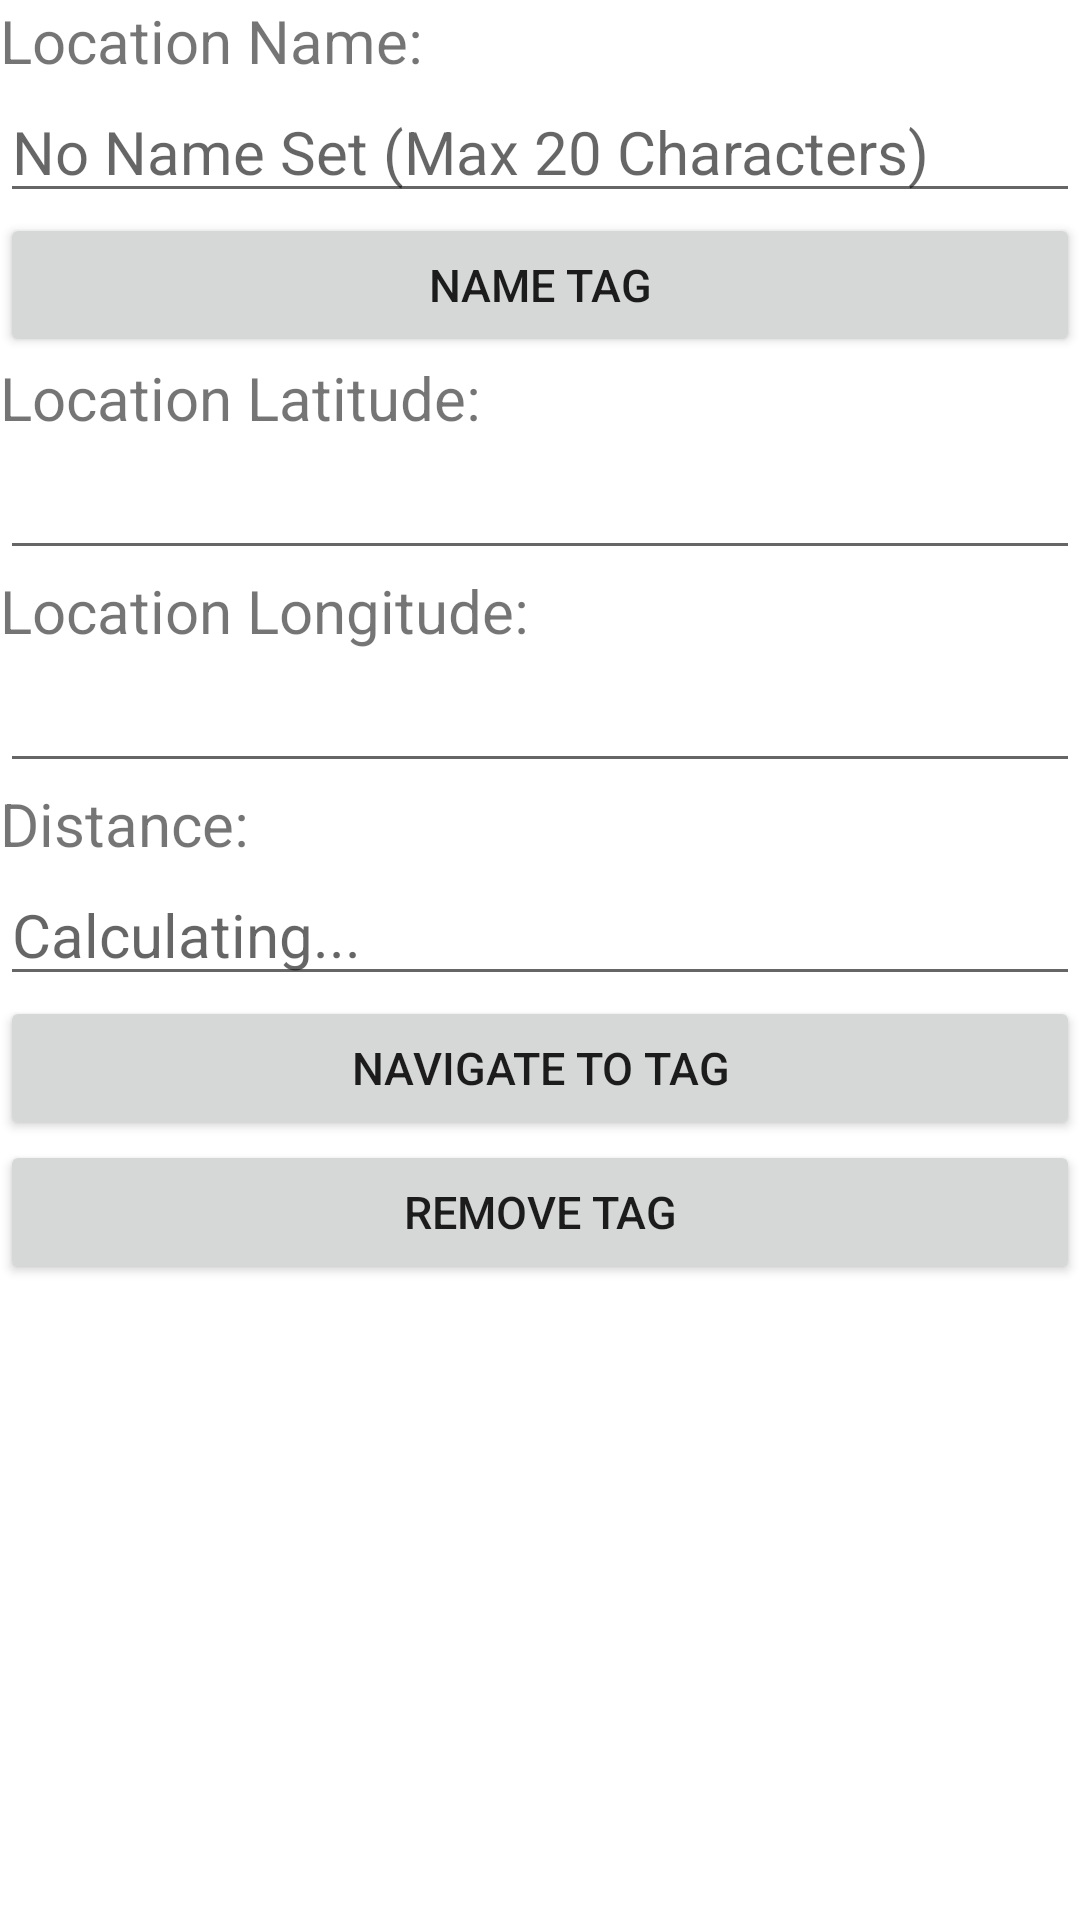

Layout XML and referenced resources for this Android screen:
<!-- AndroidManifest.xml: application theme Theme.GeoIt -->
<!-- res/layout/activity_location_view.xml -->
<?xml version="1.0" encoding="utf-8"?>

<LinearLayout xmlns:android="http://schemas.android.com/apk/res/android"
    xmlns:tools="http://schemas.android.com/tools"
    android:layout_width="match_parent"
    android:layout_height="match_parent"
    android:focusable="true"
    android:focusableInTouchMode="true"
    android:orientation="vertical"
    tools:context=".LocationView">


    <ScrollView
        android:layout_width="match_parent"
        android:layout_height="match_parent"
        android:focusable="auto">

        <LinearLayout
            android:layout_width="match_parent"
            android:layout_height="wrap_content"
            android:orientation="vertical">

            <TextView
                android:id="@+id/nameTitle"
                android:layout_width="match_parent"
                android:layout_height="wrap_content"
                android:text="Location Name:"
                android:textSize="20dp" />

            <EditText
                android:id="@+id/listName"
                android:layout_width="match_parent"
                android:layout_height="wrap_content"
                android:hint="No Name Set (Max 20 Characters)"
                android:maxLength="20"
                android:textSize="20dp" />

            <Button
                android:id="@+id/rename"
                android:layout_width="match_parent"
                android:layout_height="wrap_content"
                android:onClick="SaveName"
                android:text="Name Tag"
                android:textSize="15dp" />

            <TextView
                android:layout_width="match_parent"
                android:layout_height="wrap_content"
                android:text="Location Latitude:"
                android:textSize="20dp" />

            <EditText
                android:id="@+id/listLat"
                android:layout_width="match_parent"
                android:layout_height="wrap_content"
                android:focusable="false"
                android:textSize="20dp" />

            <TextView
                android:layout_width="match_parent"
                android:layout_height="wrap_content"
                android:text="Location Longitude:"
                android:textSize="20dp" />

            <EditText
                android:id="@+id/listLong"
                android:layout_width="match_parent"
                android:layout_height="wrap_content"
                android:focusable="false"
                android:textSize="20dp" />

            <TextView
                android:layout_width="match_parent"
                android:layout_height="wrap_content"
                android:text="Distance:"
                android:textSize="20dp" />

            <EditText
                android:id="@+id/distance"
                android:layout_width="match_parent"
                android:layout_height="wrap_content"
                android:focusable="false"
                android:hint="Calculating..."
                android:textSize="20dp" />

            <Button
                android:id="@+id/Navigation"
                android:layout_width="match_parent"
                android:layout_height="wrap_content"
                android:onClick="navigate"
                android:text="Navigate to Tag"
                android:textSize="15dp" />

            <Button
                android:id="@+id/remove"
                android:layout_width="match_parent"
                android:layout_height="wrap_content"
                android:onClick="remove"
                android:text="Remove Tag"
                android:textSize="15dp" />
        </LinearLayout>


    </ScrollView>


</LinearLayout>
<!-- resources referenced by this layout -->
<resources>
  <style name="Theme.GeoIt" parent="Theme.MaterialComponents.DayNight.DarkActionBar">
          
          <item name="colorPrimary">#2A9D8F</item>
          <item name="colorPrimaryVariant">#264653</item>
          <item name="colorOnPrimary">@color/white</item>
          
          <item name="colorSecondary">#E9C46A</item>
          <item name="colorSecondaryVariant">#F4A261</item>
          <item name="colorOnSecondary">@color/black</item>
          
          <item name="android:statusBarColor" tools:targetApi="l">?attr/colorPrimaryVariant</item>
          
      </style>
  <color name="white">#FFFFFFFF</color>
  <color name="black">#FF000000</color>
</resources>
